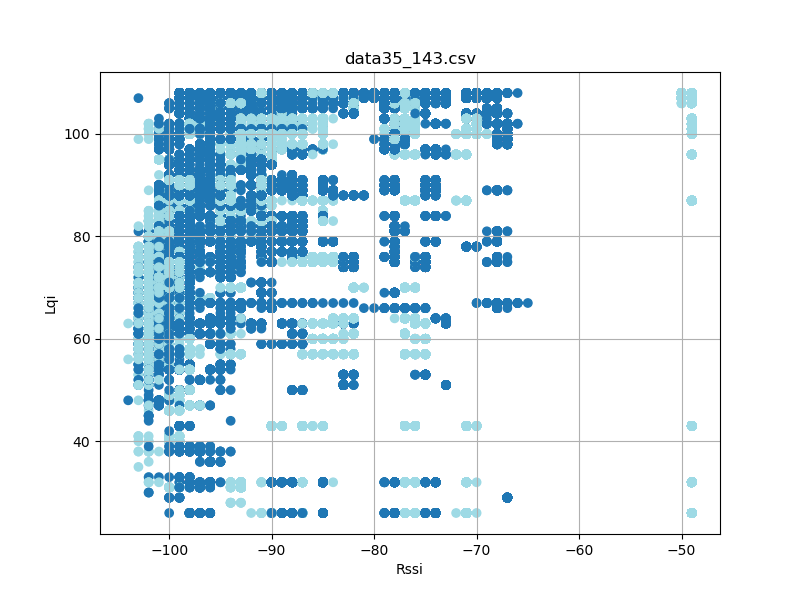

Data behind this chart, as committed beside it:
timestamp, rssi, lqi, device_id
'2023-08-26 12:23:17059', -74, 107, 5
'2023-08-26 12:23:17059', -96, 102, 5
'2023-08-26 12:23:17151', -74, 107, 5
'2023-08-26 12:23:17151', -96, 102, 5
'2023-08-26 12:23:17245', -74, 107, 5
'2023-08-26 12:23:17245', -97, 102, 5
'2023-08-26 12:23:17338', -96, 102, 5
'2023-08-26 12:23:17339', -74, 107, 5
'2023-08-26 12:23:17432', -96, 102, 5
'2023-08-26 12:23:17433', -74, 107, 5
'2023-08-26 12:23:17526', -74, 107, 5
'2023-08-26 12:23:17526', -96, 102, 5
'2023-08-26 12:23:17620', -74, 107, 5
'2023-08-26 12:23:17620', -96, 102, 5
'2023-08-26 12:23:17713', -96, 102, 5
'2023-08-26 12:23:17714', -74, 107, 5
'2023-08-26 12:23:17807', -96, 102, 5
'2023-08-26 12:23:17808', -74, 107, 5
'2023-08-26 12:23:17901', -96, 102, 5
'2023-08-26 12:23:17902', -74, 107, 5
'2023-08-26 12:23:17995', -96, 102, 5
'2023-08-26 12:23:17996', -74, 107, 5
'2023-08-26 12:23:18088', -74, 107, 5
'2023-08-26 12:23:18089', -96, 102, 5
'2023-08-26 12:23:18182', -74, 107, 5
'2023-08-26 12:23:18183', -97, 102, 5
'2023-08-26 12:23:18276', -96, 102, 5
'2023-08-26 12:23:18276', -74, 107, 5
'2023-08-26 12:23:18370', -97, 102, 5
'2023-08-26 12:23:18370', -74, 107, 5
'2023-08-26 12:23:18463', -73, 107, 5
'2023-08-26 12:23:18463', -96, 102, 5
'2023-08-26 12:23:18557', -74, 107, 5
'2023-08-26 12:23:18558', -96, 102, 5
'2023-08-26 12:23:18651', -74, 107, 5
'2023-08-26 12:23:18652', -96, 102, 5
'2023-08-26 12:23:18744', -97, 102, 5
'2023-08-26 12:23:18745', -74, 107, 5
'2023-08-26 12:23:18838', -96, 102, 5
'2023-08-26 12:23:18839', -74, 107, 5
'2023-08-26 12:23:18933', -74, 107, 5
'2023-08-26 12:23:18934', -96, 102, 5
'2023-08-26 12:23:19026', -74, 107, 5
'2023-08-26 12:23:19026', -96, 102, 5
'2023-08-26 12:23:19120', -74, 107, 5
'2023-08-26 12:23:19120', -96, 102, 5
'2023-08-26 12:23:19213', -97, 102, 5
'2023-08-26 12:23:19214', -74, 107, 5
'2023-08-26 12:23:19307', -74, 107, 5
'2023-08-26 12:23:19307', -97, 102, 5
'2023-08-26 12:23:19401', -74, 107, 5
'2023-08-26 12:23:19401', -96, 102, 5
'2023-08-26 12:23:19495', -74, 107, 5
'2023-08-26 12:23:19495', -96, 102, 5
'2023-08-26 12:23:19588', -97, 102, 5
'2023-08-26 12:23:19589', -74, 107, 5
'2023-08-26 12:23:19682', -96, 102, 5
'2023-08-26 12:23:19683', -74, 107, 5
'2023-08-26 12:23:19775', -74, 107, 5
'2023-08-26 12:23:19776', -96, 102, 5
... 104,792 more rows
